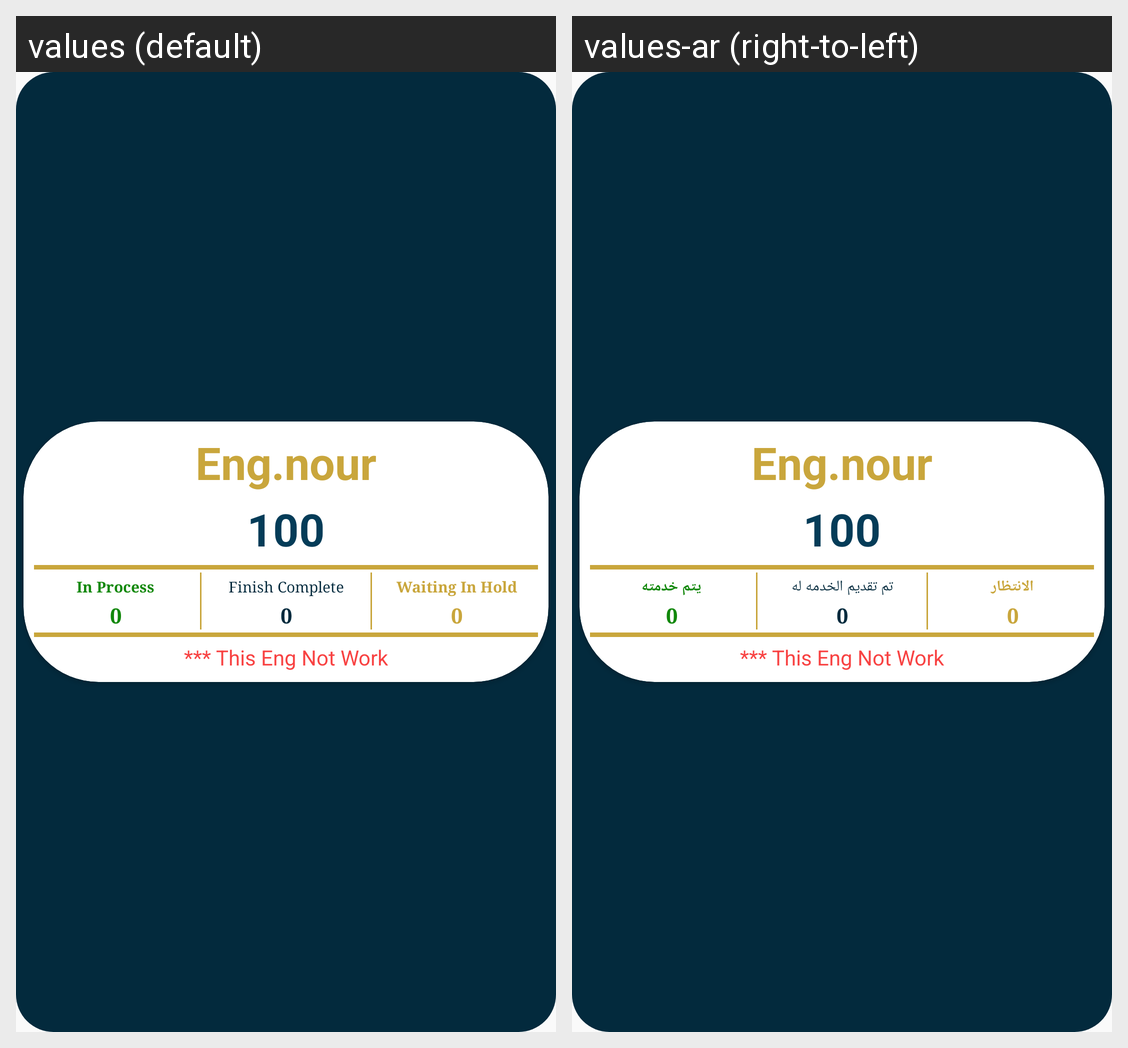

For this localized Android screen grid, give each drawn string resource with its value in every locale shown.
Android screen res/layout/data_qa_layout_main.xml rendered under 2 locales, left to right: values (default), values-ar (right-to-left). Device: Nexus 5 (rendered at 1080×1920; each locale shown at half size, 540×960, under a caption strip naming it); theme AppTheme.
Strings drawn on this screen, with the default value and each locale's value (text and hints the layout hard-codes, and strings that could not be matched under every locale, appear in the picture but are not listed):

in_service
  values: In Process
  values-ar: يتم خدمته

out_service
  values: Finish Complete
  values-ar: تم تقديم الخدمه له

waiting
  values: Waiting In Hold
  values-ar: الانتظار
